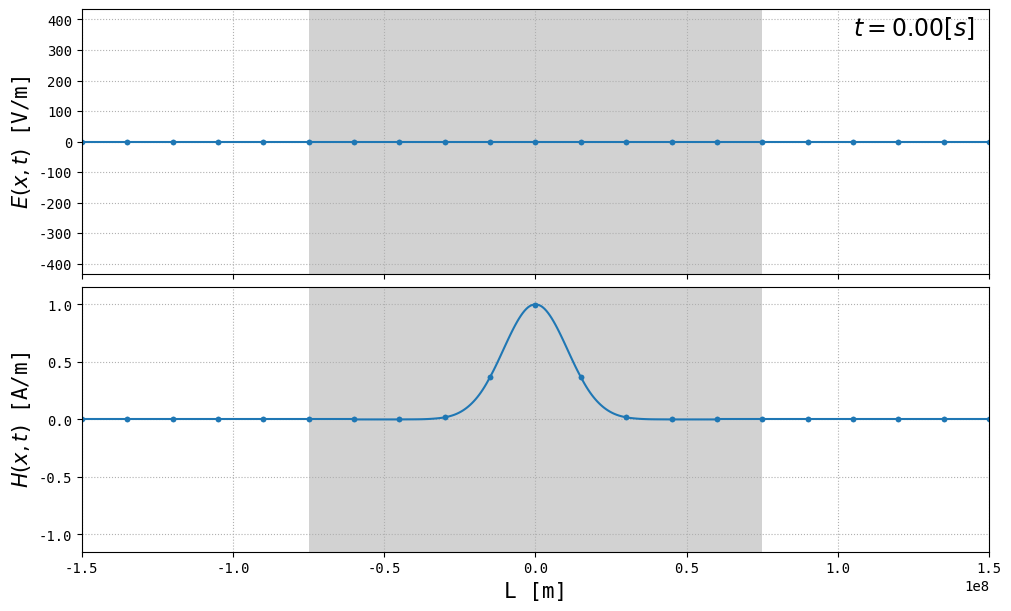

Generate this figure with matplotlib:
import numpy as np
import scipy.sparse as sp
import matplotlib.pyplot as plt
from scipy.special import legendre, roots_legendre
from matplotlib.animation import FuncAnimation

ftSz1, ftSz2, ftSz3 = 20, 15, 12
plt.rcParams["text.usetex"] = False
plt.rcParams['font.family'] = 'monospace'

table = [
    [1.0000, 1.0000, 1.2564, 1.3926, 1.6085],
    [0, 0.3333, 0.4096, 0.4642, 0.5348],
    [0, 0, 0.2098, 0.2352, 0.2716],
    [0, 0, 0.1301, 0.1454, 0.1679],
    [0, 0, 0.0897, 0.1000, 0.1155],
    [0, 0, 0.0661, 0.0736, 0.0851],
    [0, 0, 0.0510, 0.0568, 0.0656],
    [0, 0, 0.0407, 0.0453, 0.0523],
    [0, 0, 0.0334, 0.0371, 0.0428],
    [0, 0, 0.0279, 0.0310, 0.0358],
    [0, 0, 0.0237, 0.0264, 0.0304]
]

global P_right  # list of (1.)
global P_left  # list of (-1)^i
global coef  # first row is sqrt(eps/mu), second row is sqrt(mu/eps)


def local_dot(n, Q, a, M_inv, Stiff, u, bctype):
    # this "u" has shape (2, (p + 1), 2 * n)

    # u_left, u_right are the values of the fields on the left and right of each element
    u_right = np.sum(u, axis=1)  # sum of the coefficients
    u_left = np.sum(u[:, ::2], axis=1) - np.sum(u[:, 1::2], axis=1)  # alternating sum

    Z_avg = coef[:, :-1] + coef[:, 1:]  # 1/Z for the first row and Z for the second
    u_avg = (coef * u_right)[:, :-1] + (coef * u_left)[:, 1:]  # average of the discontinuity
    u_jump = u_right[:, :-1] - u_left[:, 1:]  # difference of the discontinuity

    # Numerical flux at right interface
    flux_right = np.empty((2, 2 * n))
    flux_right[:, :-1] = 1 / Z_avg * (u_avg + a * u_jump[::-1])  # u_jump[::-1] switches the fields E and H

    # Numerical flux at left interface
    flux_left = np.empty((2, 2 * n))
    flux_left[:, 1:] = 1 / Z_avg * (u_avg + a * u_jump[::-1])

    # handle boundary cases
    if bctype == "periodic":
        Z_avg = coef[:, 0] + coef[:, -1]
        u_avg = (coef * u_left)[:, 0] + (coef * u_right)[:, -1]
        u_jump = u_right[:, -1] - u_left[:, 0]
        flux_right[:, -1] = 1 / Z_avg * (u_avg + a * u_jump[::-1])
        flux_left[:, 0] = 1 / Z_avg * (u_avg + a * u_jump[::-1])
    elif bctype == "reflective":
        flux_right[:, -1] = [1, -1] * u_right[:, -1]
        flux_left[:, 0] = [1, -1] * u_left[:, 0]
    elif bctype == "non-reflective":
        flux_right[:, -1] = 0.5 * np.array([[1, coef[1, -1]], [coef[0, -1], 1]]) @ u_right[:, -1]
        flux_left[:, 0] = 0.5 * np.array([[1, -coef[1, 0]], [-coef[0, 0], 1]]) @ u_left[:, 0]
    else:
        print("AIE : Unknown Boundary condition")
        raise ValueError

    F = np.empty_like(u)  # result of the dot product
    F[0] = 1 / Q[0] * (M_inv * (Stiff.dot(u[1]) - flux_right[1] * P_right + flux_left[1] * P_left))
    F[1] = 1 / Q[1] * (M_inv * (Stiff.dot(u[0]) - flux_right[0] * P_right + flux_left[0] * P_left))

    return F


def fwd_euler(u, dt, m, n, Q, a, M_inv, Stiff, bctype):
    for i in range(m):
        u[i + 1] = u[i] + dt * local_dot(n, Q, a, M_inv, Stiff, u[i], bctype)

    return u


def rk22(u, dt, m, n, Q, a, M_inv, Stiff, bctype):
    for i in range(m):
        K1 = local_dot(n, Q, a, M_inv, Stiff, u[i], bctype)
        K2 = local_dot(n, Q, a, M_inv, Stiff, u[i] + dt / 2. * K1, bctype)
        u[i + 1] = u[i] + dt * K2

    return u


def rk44(u, dt, m, n, Q, a, M_inv, Stiff, bctype):
    for i in range(m):
        K1 = local_dot(n, Q, a, M_inv, Stiff, u[i], bctype)
        K2 = local_dot(n, Q, a, M_inv, Stiff, u[i] + K1 * dt / 2., bctype)
        K3 = local_dot(n, Q, a, M_inv, Stiff, u[i] + K2 * dt / 2., bctype)
        K4 = local_dot(n, Q, a, M_inv, Stiff, u[i] + K3 * dt, bctype)
        u[i + 1] = u[i] + dt * (K1 + 2 * K2 + 2 * K3 + K4) / 6.

    return u


def build_matrix(n, p, eps, mu):
    diags_of_D = [2 * np.ones(p - 2 * i) for i in range((p + 1) // 2)]
    offsets_of_D = -np.arange(1, p + 1, 2)
    D = sp.diags([np.zeros(p + 1)] + diags_of_D, np.r_[0, offsets_of_D])  # array of 0 for case p = 0

    global P_right
    global P_left
    P_right = (np.ones(p + 1)).reshape(-1, 1)
    P_left = np.array([(-1) ** i for i in range(p + 1)]).reshape(-1, 1)

    global coef
    coef = np.zeros((2, 2 * n))
    coef[0] = np.sqrt(eps / mu)
    coef[1] = np.sqrt(mu / eps)

    return D


def compute_coefficients(f0_list, L, n, p):
    quad_order = 2 * (p - 1)  # source to be added
    s, w = roots_legendre(quad_order)
    dx = L / n

    u = np.zeros((2, p + 1, 2 * n))
    m_inv = (2. * np.arange(p + 1) + 1.) / 2.

    # vectorized-form
    middle = np.tile(dx * np.arange(2 * n) + dx / 2. - L, (quad_order, 1))
    x_loc = middle + np.tile(s * dx / 2, (2 * n, 1)).T
    f_evals = [f(x_loc, L) for f in f0_list]  # 2 matrices of size (quad_order, 2n)
    psi = np.polynomial.legendre.legvander(s, p).T  # Vandermonde matrix for legendre polynomials
    u[0] = m_inv[:, np.newaxis] * np.dot(w[np.newaxis, :] * psi, f_evals[0])  # sum over the quadrature points
    u[1] = m_inv[:, np.newaxis] * np.dot(w[np.newaxis, :] * psi, f_evals[1])

    # readable-form
    # psi = [legendre(i) for i in range(p + 1)]
    # for k in range(2 * n):  # loop over elements
    #     middle = dx * (k + 1. / 2.) - L
    #     for l in range(quad_order):
    #         x_loc = middle + s[l] * dx / 2.
    #         for i in range(p + 1):
    #             u[0, i, k] += w[l] * f0_list[0](x_loc, L) * psi[i](s[l])
    #             u[1, i, k] += w[l] * f0_list[1](x_loc, L) * psi[i](s[l])
    #     u[0, :, k] *= m_inv
    #     u[1, :, k] *= m_inv

    return u


def maxwell1d(L, E0, H0, n, eps, mu, dt, m, p, rktype, bctype, a=1., anim=False):
    M_inv = (n / L * np.linspace(1, 2 * p + 1, p + 1)).reshape(-1, 1)
    Stiff = build_matrix(n, p, eps, mu)
    Q = np.array([eps, mu])

    u = np.zeros((m + 1, 2, (p + 1), 2 * n))
    u[0] = compute_coefficients(f0_list=[E0, H0], L=L, n=n, p=p)

    if rktype == 'ForwardEuler':
        fwd_euler(u, dt, m, n, Q, a, M_inv, Stiff, bctype)
    elif rktype == 'RK22':
        rk22(u, dt, m, n, Q, a, M_inv, Stiff, bctype)
    elif rktype == 'RK44':
        rk44(u, dt, m, n, Q, a, M_inv, Stiff, bctype)
    else:
        print("The integration method should be 'ForwardEuler', 'RK22', 'RK44'")
        raise ValueError

    u = np.swapaxes(u, 0, 3)
    u = np.swapaxes(u, 0, 2)
    u = np.swapaxes(u, 0, 1)
    if anim:
        plot_function(u, L=L, n=n, eps=eps, mu=mu, dt=dt, m=m, p=p, f0_list=[E0, H0])

    return u


def plot_function(u, L, n, eps, mu, dt, m, p, f0_list):
    def init():
        exact_E.set_data(full_x, E0(full_x, L))
        exact_H.set_data(full_x, H0(full_x, L))
        time_text.set_text(time_template.format(0))
        for k, line in enumerate(lines_E):
            line.set_data(np.linspace(k * dx - L, (k + 1) * dx - L, n_plot + 1), E[k, 0])
        for k, line in enumerate(lines_H):
            line.set_data(np.linspace(k * dx - L, (k + 1) * dx - L, n_plot + 1), H[k, 0])

        return tuple([*lines_H, *lines_E, exact_H, exact_E, time_text])

    def animate(t_idx):
        t = t_idx * dt
        # mu0, eps0 should be functions of x to simulate different media
        v_1 = 0.5 / full_sqrt_mu * E0(full_x - c * t, L) + 0.5 / full_sqrt_eps * H0(full_x - c * t, L)
        v_2 = 0.5 / full_sqrt_mu * E0(full_x + c * t, L) - 0.5 / full_sqrt_eps * H0(full_x + c * t, L)
        exact_E.set_ydata(full_sqrt_mu * (v_1 + v_2))
        exact_H.set_ydata(full_sqrt_eps * (v_1 - v_2))

        time_text.set_text(time_template.format(t))
        for k, line in enumerate(lines_H):
            line.set_ydata(H[k, t_idx])
        for k, line in enumerate(lines_E):
            line.set_ydata(E[k, t_idx])

        return tuple([*lines_H, *lines_E, exact_H, exact_E, time_text])

    E0, H0 = f0_list

    n_plot = 25
    E = np.zeros((2 * n, m + 1, n_plot + 1))
    H = np.zeros((2 * n, m + 1, n_plot + 1))
    r = np.linspace(-1, 1, n_plot + 1)
    psi = np.array([legendre(i)(r) for i in range(p + 1)]).T
    dx = L / n
    full_x = np.linspace(-L, L, 2 * n * n_plot + 1).flatten()
    full_sqrt_eps = np.sqrt(np.r_[eps[0], np.repeat(eps, n_plot)])
    full_sqrt_mu = np.sqrt(np.r_[mu[0], np.repeat(mu, n_plot)])
    c = 1. / (np.sqrt(eps0) * np.sqrt(mu0))

    alpha = 0.5 if (np.all(np.isclose(eps, eps[0], atol=1e-2 * eps0))) and (
        np.all(np.isclose(mu, mu[0], atol=1e-2 * mu0))) else 0.

    for time in range(m + 1):
        for elem in range(2 * n):
            E[elem, time] = np.dot(psi, u[0, :, elem, time])
            H[elem, time] = np.dot(psi, u[1, :, elem, time])

    fig, axs = plt.subplots(2, 1, figsize=(10, 6), constrained_layout=True, sharex='all')

    time_template = r'$t = {:.2f} [s]$'
    time_text = axs[0].text(0.85, 0.90, '', fontsize=17, transform=axs[0].transAxes)
    lines_E = [axs[0].plot([], [], color='C0', marker='.', markevery=[0, -1])[0] for _ in range(2 * n)]
    lines_H = [axs[1].plot([], [], color='C0', marker='.', markevery=[0, -1])[0] for _ in range(2 * n)]
    exact_E, = axs[0].plot(full_x, E0(full_x, L * np.ones_like(full_x)), color='C1', alpha=alpha, lw=5, zorder=0)
    exact_H, = axs[1].plot(full_x, H0(full_x, L * np.ones_like(full_x)), color='C1', alpha=alpha, lw=5, zorder=0)

    if (eps[0] != eps[n]) or (mu[0] != mu[n]):
        axs[0].add_patch(plt.Rectangle((-L / 2., -2. * coef[1, 1]), L, 4. * coef[1, 1], facecolor="grey", alpha=0.35))
        axs[1].add_patch(plt.Rectangle((-L / 2., -2.), L, 4., facecolor="grey", alpha=0.35))

    scale = 1.15
    axs[0].set_xlim(-L, L)
    axs[0].set_ylim(-scale * coef[1, 1], scale * coef[1, 1])
    axs[1].set_ylim(-scale, scale)

    axs[0].set_ylabel(r"$E(x,t)$ [V/m]", fontsize=ftSz2)
    axs[1].set_ylabel(r"$H(x,t)$ [A/m]", fontsize=ftSz2)
    axs[1].set_xlabel(r"L [m]", fontsize=ftSz2)
    axs[0].grid(ls=':')
    axs[1].grid(ls=':')

    # to animate
    _ = FuncAnimation(fig, animate, m + 1, interval=dt, blit=True, init_func=init, repeat_delay=3000)

    # to get only one frame at t = i
    # i = 0 ; init() ; animate(i)

    plt.show()


if __name__ == "__main__":
    eps0, mu0 = 8.8541878128e-12, 4.e-7 * np.pi

    L_, n_, p_ = 3e8 / 2., 10, 3
    c_, m_ = 1. / (np.sqrt(eps0) * np.sqrt(mu0)), 1000
    dt_ = 0.5 * table[p_][3] / c_ * L_ / n_

    eps_, mu_ = eps0 * np.ones(2 * n_), mu0 * np.ones(2 * n_)
    eps_[n_ // 2:3 * n_ // 2] *= 5  # permittivity of glass differs, but the rest stays the same
    # mu_[n_ // 2:3 * n_ // 2] *= 5  # hypothetical material

    E1 = lambda x, L: 0 * x
    E2 = lambda x, L: -np.sqrt(mu0) / np.sqrt(eps0) * np.exp(-(10 * x / L) ** 2)
    H1 = lambda x, L: np.exp(-(10 * x / L) ** 2)
    H2 = lambda x, L: (0.5 * np.cos(np.pi * x / L) + 0.5) * np.where(np.abs(x) <= L, 1., 0.)
    H3 = lambda x, L: np.cos(2 * np.pi * 10. * x / L) * np.exp(-(10 * x / L) ** 2)  # needs more precision
    H4 = lambda x, L: np.sin(2 * 5 * np.pi * x / L) * np.where(np.abs(x) <= L / 5., 1., 0.)
    H5 = lambda x, L: np.sin(2 * np.pi * 5 * x / L) * np.where(np.abs(x - L / 2.) <= L / 10., 1., 0.)  # non symmetric

    res = maxwell1d(L_, E1, H1, n_, eps_, mu_, dt_, m_, p_, 'RK44', bctype='periodic', a=0., anim=True)
    # res = maxwell1d(L_, E1, H1, n_, eps_, mu_, dt_, m_, p_, 'RK44', bctype='reflective', a=1., anim=True)
    # res = maxwell1d(L_, E1, H1, n_, eps_, mu_, dt_, m_, p_, 'RK44', bctype='non-reflective', a=1., anim=True)
